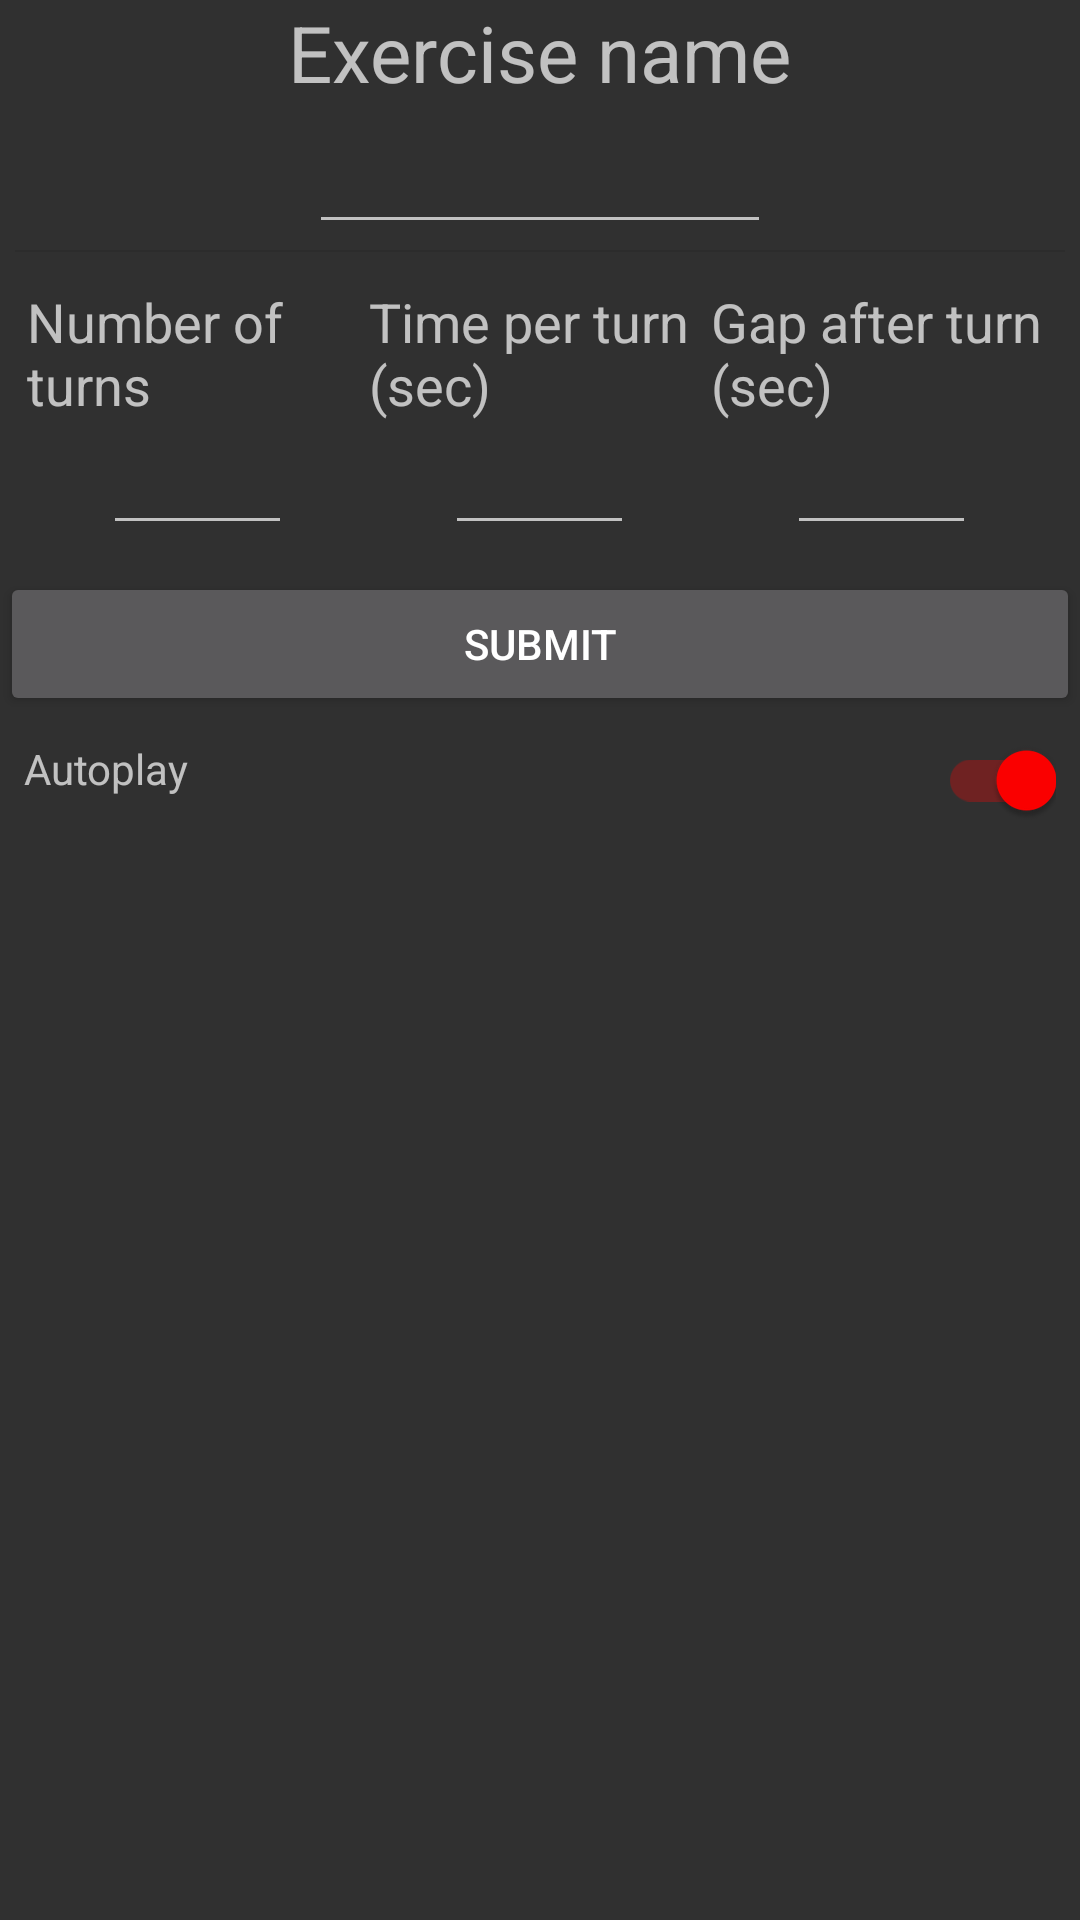

Layout XML and referenced resources for this Android screen:
<!-- AndroidManifest.xml: application theme AppTheme -->
<!-- res/layout/activity_exercise_create.xml -->
<?xml version="1.0" encoding="utf-8"?>
<LinearLayout xmlns:android="http://schemas.android.com/apk/res/android"
    xmlns:tools="http://schemas.android.com/tools"
    android:layout_width="match_parent"
    android:layout_height="match_parent"
    android:layout_margin="10dp"
    android:gravity="center_horizontal"
    android:orientation="vertical"
    tools:context="me.itsrishi.exercisecounter.ExerciseCreateActivity">

    <TextView
        android:layout_width="wrap_content"
        android:layout_height="wrap_content"
        android:text="Exercise name"
        android:textSize="26sp" />

    <android.support.v7.widget.AppCompatEditText
        android:id="@+id/exercise_name"
        android:layout_width="wrap_content"
        android:layout_height="wrap_content"
        android:imeOptions="actionNext"
        android:inputType="text"
        android:maxLines="1"
        android:minEms="6"
        android:textSize="22sp" />

    <ImageView xmlns:android="http://schemas.android.com/apk/res/android"
        android:layout_width="fill_parent"
        android:layout_height="wrap_content"
        android:paddingBottom="2dp"
        android:paddingLeft="5dp"
        android:paddingRight="5dp"
        android:paddingTop="2dp"
        android:scaleType="fitXY"
        android:src="@android:drawable/divider_horizontal_bright" />

    <LinearLayout
        android:layout_width="fill_parent"
        android:layout_height="wrap_content"
        android:layout_margin="5dp"
        android:gravity="center_horizontal"
        android:orientation="horizontal"
        android:padding="4dp">

        <LinearLayout
            android:layout_width="0dp"
            android:layout_height="wrap_content"
            android:layout_weight="0.5"
            android:gravity="center_horizontal"
            android:orientation="vertical">

            <TextView
                android:layout_width="wrap_content"
                android:layout_height="wrap_content"
                android:text="Number of turns"
                android:textAlignment="center"
                android:textSize="18sp" />

            <android.support.v7.widget.AppCompatEditText
                android:id="@+id/num_turns"
                android:layout_width="wrap_content"
                android:layout_height="wrap_content"
                android:imeOptions="actionNext"
                android:inputType="number"
                android:maxLines="1"
                android:minEms="3" />
        </LinearLayout>

        <LinearLayout
            android:layout_width="0dp"
            android:layout_height="wrap_content"
            android:layout_weight="0.5"
            android:gravity="center_horizontal"
            android:orientation="vertical">

            <TextView
                android:layout_width="wrap_content"
                android:layout_height="wrap_content"
                android:text="Time per turn (sec)"
                android:textAlignment="center"
                android:textSize="18sp" />

            <android.support.v7.widget.AppCompatEditText
                android:id="@+id/time_per_turn"
                android:layout_width="wrap_content"
                android:layout_height="wrap_content"
                android:imeOptions="actionNext"
                android:inputType="numberDecimal"
                android:maxLines="1"
                android:minEms="3" />
        </LinearLayout>

        <LinearLayout
            android:layout_width="0dp"
            android:layout_height="wrap_content"
            android:layout_weight="0.5"
            android:gravity="center_horizontal"
            android:orientation="vertical">

            <TextView
                android:layout_width="wrap_content"
                android:layout_height="wrap_content"
                android:text="Gap after turn (sec)"
                android:textAlignment="center"
                android:textSize="18sp" />

            <android.support.v7.widget.AppCompatEditText
                android:id="@+id/gap_between_turns"
                android:layout_width="wrap_content"
                android:layout_height="wrap_content"
                android:imeOptions="actionNext"
                android:inputType="numberDecimal"
                android:maxLines="1"
                android:minEms="3" />
        </LinearLayout>

    </LinearLayout>

    <android.support.v7.widget.AppCompatButton
        android:id="@+id/exercise_submit"
        android:layout_width="match_parent"
        android:layout_height="wrap_content"
        android:layout_alignParentLeft="true"
        android:imeOptions="actionSend"
        android:text="Submit" />

    <RelativeLayout
        android:layout_width="match_parent"
        android:layout_height="wrap_content"
        android:layout_margin="8dp">

        <android.support.v7.widget.AppCompatTextView
            android:layout_width="wrap_content"
            android:layout_height="wrap_content"
            android:text="Autoplay" />

        <android.support.v7.widget.SwitchCompat
            android:id="@+id/autoplay"
            android:layout_width="wrap_content"
            android:layout_height="wrap_content"
            android:layout_alignParentRight="true"
            android:checked="true" />
    </RelativeLayout>
</LinearLayout>
<!-- resources referenced by this layout -->
<resources>
  <style name="AppTheme" parent="Theme.AppCompat.NoActionBar">
          
          <item name="colorPrimary">@color/colorPrimary</item>
          <item name="colorPrimaryDark">@color/colorPrimaryDark</item>
          <item name="colorAccent">@color/colorAccent</item>
      </style>
  <color name="colorPrimary">#111111</color>
  <color name="colorPrimaryDark">#000000</color>
  <color name="colorAccent">#ff0000</color>
</resources>
